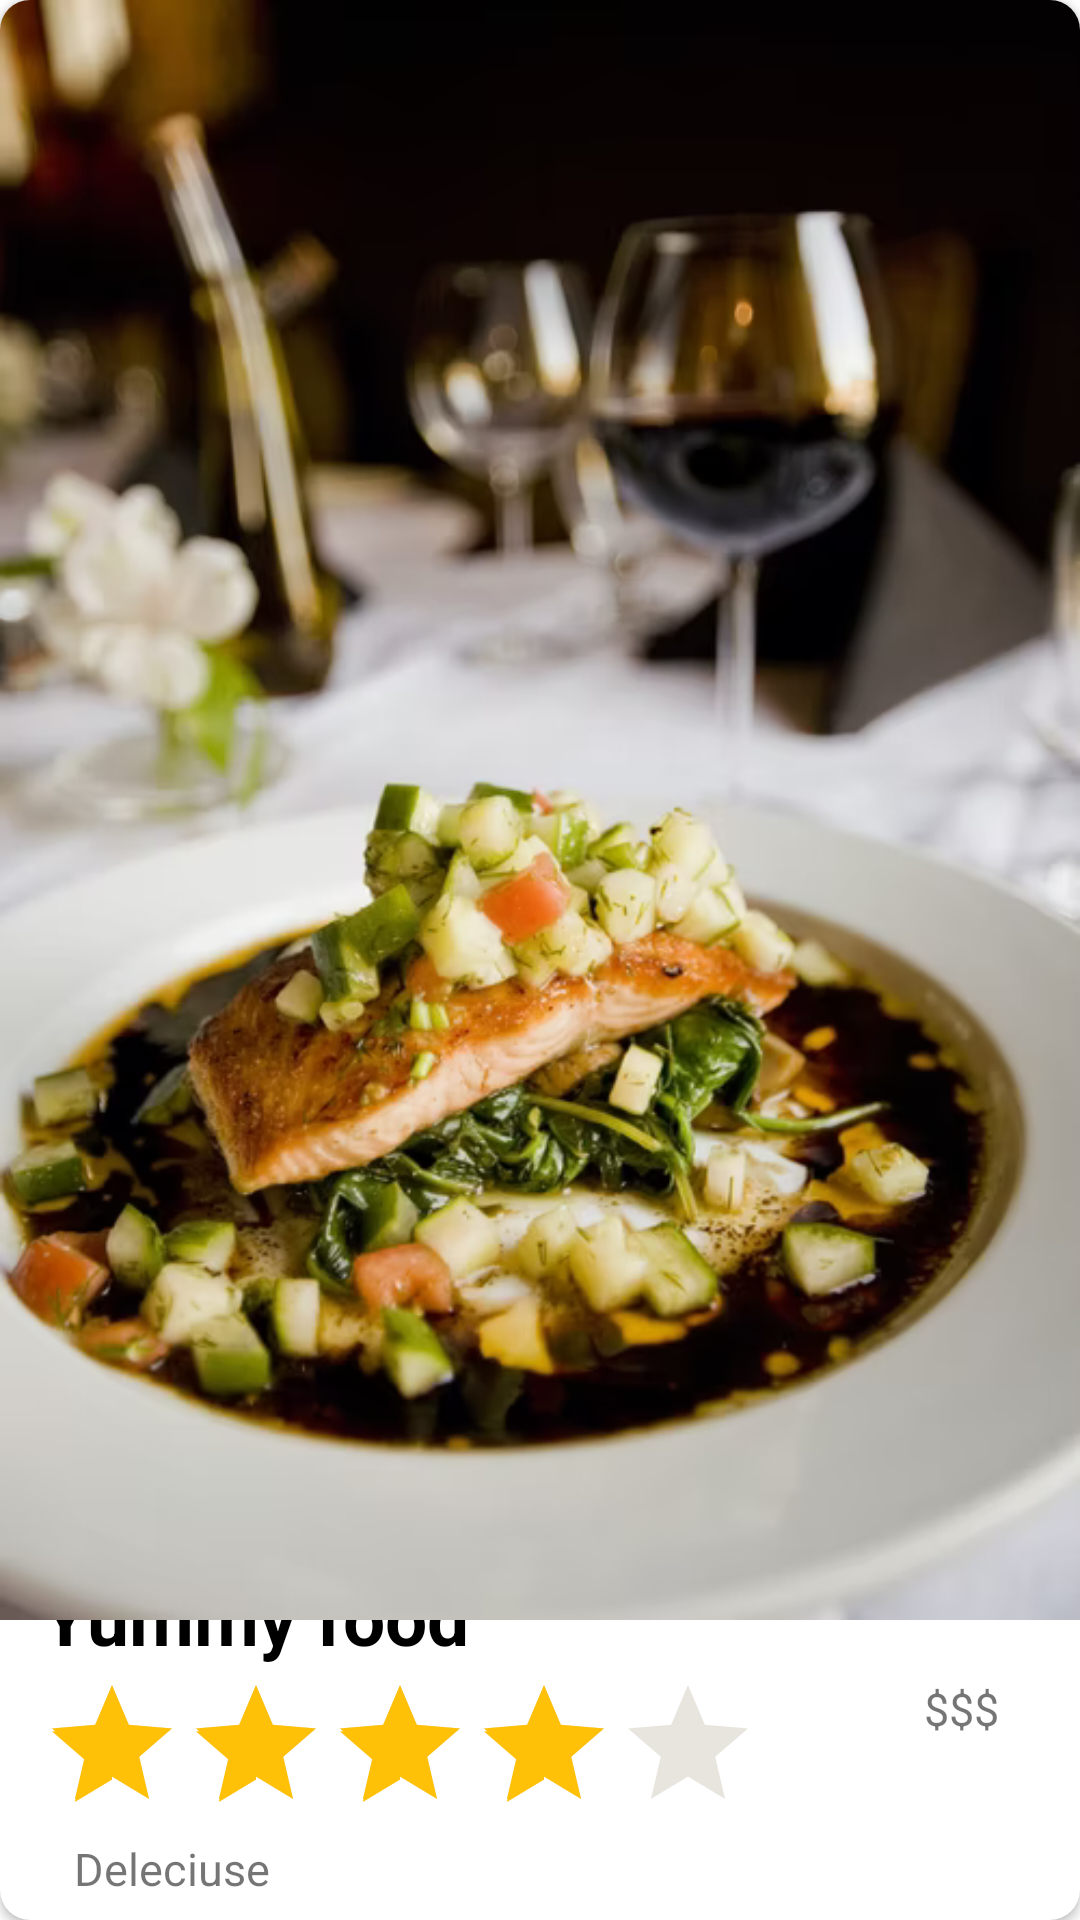

Android layout source for this screen:
<!-- AndroidManifest.xml: application theme Theme.LottieAnimation -->
<!-- res/layout/food_menu_item.xml -->
<?xml version="1.0" encoding="utf-8"?>
<androidx.cardview.widget.CardView xmlns:android="http://schemas.android.com/apk/res/android"
    xmlns:tools="http://schemas.android.com/tools"
    android:layout_width="match_parent"
    android:layout_height="wrap_content"
    xmlns:app="http://schemas.android.com/apk/res-auto"
    android:orientation="vertical"
    android:layout_marginBottom="5dp"
    android:layout_margin="15dp"
    android:elevation="25dp"
    app:cardCornerRadius="10dp">


    <LinearLayout
        android:background="@drawable/item"
        android:orientation="vertical"
        android:layout_width="match_parent"
        android:layout_height="wrap_content">

        <ImageView
            android:background="@drawable/item"
            android:id="@+id/im_item"
            android:src="@drawable/img"
            android:adjustViewBounds="true"
            android:layout_width="match_parent"
            android:layout_height="wrap_content"
            tools:ignore="ContentDescription" />


        <androidx.constraintlayout.widget.ConstraintLayout
            android:layout_width="match_parent"
            android:layout_height="wrap_content">

            <TextView
                app:layout_constraintBottom_toTopOf="@id/rb_stars"
                android:id="@+id/tv_foodName"
                android:layout_width="146dp"
                android:layout_height="36dp"
                android:gravity="top"
                android:text="@string/yummy_food"
                android:textColor="@color/black"
                android:textSize="25sp"
                android:textStyle="bold"
                app:layout_constraintEnd_toEndOf="parent"
                app:layout_constraintHorizontal_bias="0.066"
                app:layout_constraintStart_toStartOf="parent"
                tools:ignore="MissingConstraints"
                tools:layout_editor_absoluteY="3dp" />

            <TextView
                android:layout_width="wrap_content"
                android:layout_height="wrap_content"
                android:layout_gravity="right|top"
                android:text="$$$"
                android:textSize="15sp"
                app:layout_constraintBottom_toBottomOf="parent"
                app:layout_constraintHorizontal_bias="0.845"
                app:layout_constraintLeft_toRightOf="@id/tv_foodName"
                app:layout_constraintRight_toRightOf="parent"
                app:layout_constraintTop_toTopOf="parent"
                app:layout_constraintVertical_bias="0.241"
                tools:ignore="RtlHardcoded" />

            <RatingBar
                android:theme="@style/RatingBar"
                android:rating="4"
                android:id="@+id/rb_stars"
                android:layout_width="wrap_content"
                android:layout_height="55dp"
                app:layout_constraintEnd_toEndOf="parent"
                app:layout_constraintHorizontal_bias="0.112"
                app:layout_constraintStart_toStartOf="parent"
                app:layout_constraintTop_toBottomOf="@id/tv_foodName" />

            <TextView
                android:id="@+id/tv_deleciuse"
                android:layout_width="wrap_content"
                android:layout_height="wrap_content"
                android:layout_marginBottom="7dp"
                android:text="Deleciuse"
                android:textSize="15sp"
                app:layout_constraintBottom_toBottomOf="parent"
                app:layout_constraintEnd_toEndOf="parent"
                app:layout_constraintHorizontal_bias="0.084"
                app:layout_constraintStart_toStartOf="parent"
                app:layout_constraintTop_toBottomOf="@id/rb_stars"
                app:layout_constraintVertical_bias="0.0" />

            <ImageView
                android:id="@+id/imageView"
                android:layout_width="18dp"
                android:layout_height="12dp"
                android:layout_marginEnd="232dp"
                android:src="@drawable/ic_baseline_circle_24"
                app:layout_constraintBottom_toBottomOf="parent"
                app:layout_constraintEnd_toEndOf="parent"
                app:layout_constraintHorizontal_bias="0.0"
                app:layout_constraintLeft_toRightOf="@id/tv_deleciuse"
                app:layout_constraintStart_toEndOf="@+id/tv_deleciuse"
                app:layout_constraintTop_toBottomOf="@id/rb_stars"
                app:layout_constraintVertical_bias="0.44" />


        </androidx.constraintlayout.widget.ConstraintLayout>


    </LinearLayout>


</androidx.cardview.widget.CardView>
<!-- resources referenced by this layout -->
<resources>
  <!-- drawable img: png bitmap (drawable, 544673 bytes) -->
  <string name="yummy_food">Yummy food</string>
  <style name="RatingBar" parent="Theme.AppCompat">
          <item name="colorControlNormal">#AFAA90</item>
          <item name="colorControlActivated">#FFC107</item>
      </style>
  <style name="Theme.LottieAnimation" parent="Theme.MaterialComponents.DayNight.NoActionBar">
          
          <item name="colorPrimary">@color/purple_500</item>
          <item name="colorPrimaryVariant">@color/purple_700</item>
          <item name="colorOnPrimary">@color/white</item>
          
          <item name="colorSecondary">@color/teal_200</item>
          <item name="colorSecondaryVariant">@color/teal_700</item>
          <item name="colorOnSecondary">@color/black</item>
          
          <item name="android:statusBarColor" tools:targetApi="l">?attr/colorPrimaryVariant</item>
          
      </style>
  <!-- not gathered from this repository: default colours our renderer supplied (Android Studio template values) -->
  <color name="purple_500">#FF6200EE</color>
  <color name="purple_700">#FF3700B3</color>
  <color name="teal_200">#FF03DAC5</color>
  <color name="teal_700">#FF018786</color>
  <color name="black">#FF000000</color>
  <color name="white">#FFFFFFFF</color>
</resources>
